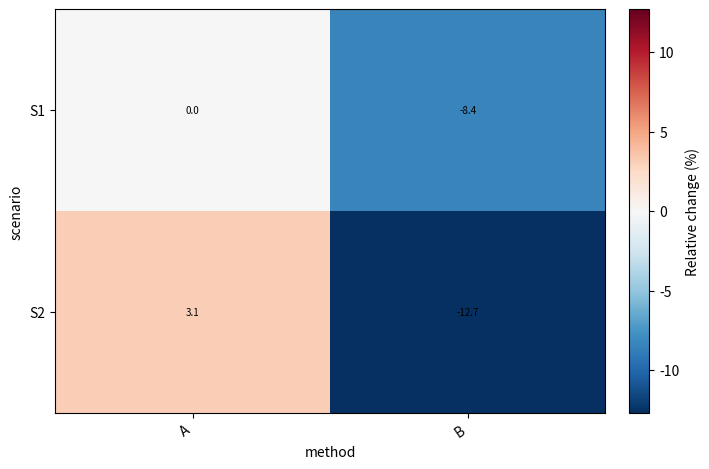

The script that saved this image:
from __future__ import annotations

from pathlib import Path

import matplotlib

matplotlib.use("Agg")

import matplotlib.pyplot as plt
import numpy as np
import pandas as pd


def save_outputs(fig: plt.Figure, output_base: Path | str) -> list[Path]:
    output_base = Path(output_base)
    output_base.parent.mkdir(parents=True, exist_ok=True)
    paths = [output_base.with_suffix(ext) for ext in [".svg", ".pdf", ".png"]]
    for path in paths:
        fig.savefig(path, bbox_inches="tight", dpi=300)
    return paths


def plot_relative_change_heatmap(
    data: pd.DataFrame,
    *,
    row: str,
    column: str,
    value: str,
    output_base: Path | str,
    baseline: float = 0.0,
    value_label: str = "Relative change (%)",
    annotate: bool = True,
) -> list[Path]:
    pivot = data.pivot(index=row, columns=column, values=value)
    matrix = pivot.to_numpy(dtype=float)
    max_abs = float(np.nanmax(np.abs(matrix - baseline))) if matrix.size else 1.0
    max_abs = max(max_abs, 1e-12)

    fig, ax = plt.subplots(figsize=(7.2, 4.8), dpi=220)
    image = ax.imshow(matrix, cmap="RdBu_r", vmin=baseline - max_abs, vmax=baseline + max_abs, aspect="auto")
    ax.set_xticks(range(len(pivot.columns)))
    ax.set_xticklabels(pivot.columns, rotation=35, ha="right")
    ax.set_yticks(range(len(pivot.index)))
    ax.set_yticklabels(pivot.index)
    ax.set_xlabel(column)
    ax.set_ylabel(row)
    cbar = fig.colorbar(image, ax=ax, fraction=0.046, pad=0.04)
    cbar.set_label(value_label)

    if annotate:
        for i in range(matrix.shape[0]):
            for j in range(matrix.shape[1]):
                if np.isfinite(matrix[i, j]):
                    ax.text(j, i, f"{matrix[i, j]:.1f}", ha="center", va="center", fontsize=7)

    fig.tight_layout()
    paths = save_outputs(fig, output_base)
    plt.close(fig)
    return paths


if __name__ == "__main__":
    demo = pd.DataFrame(
        {
            "scenario": ["S1", "S1", "S2", "S2"],
            "method": ["A", "B", "A", "B"],
            "change_pct": [0.0, -8.4, 3.1, -12.7],
        }
    )
    plot_relative_change_heatmap(
        demo,
        row="scenario",
        column="method",
        value="change_pct",
        output_base=Path("relative_change_heatmap_demo"),
    )
